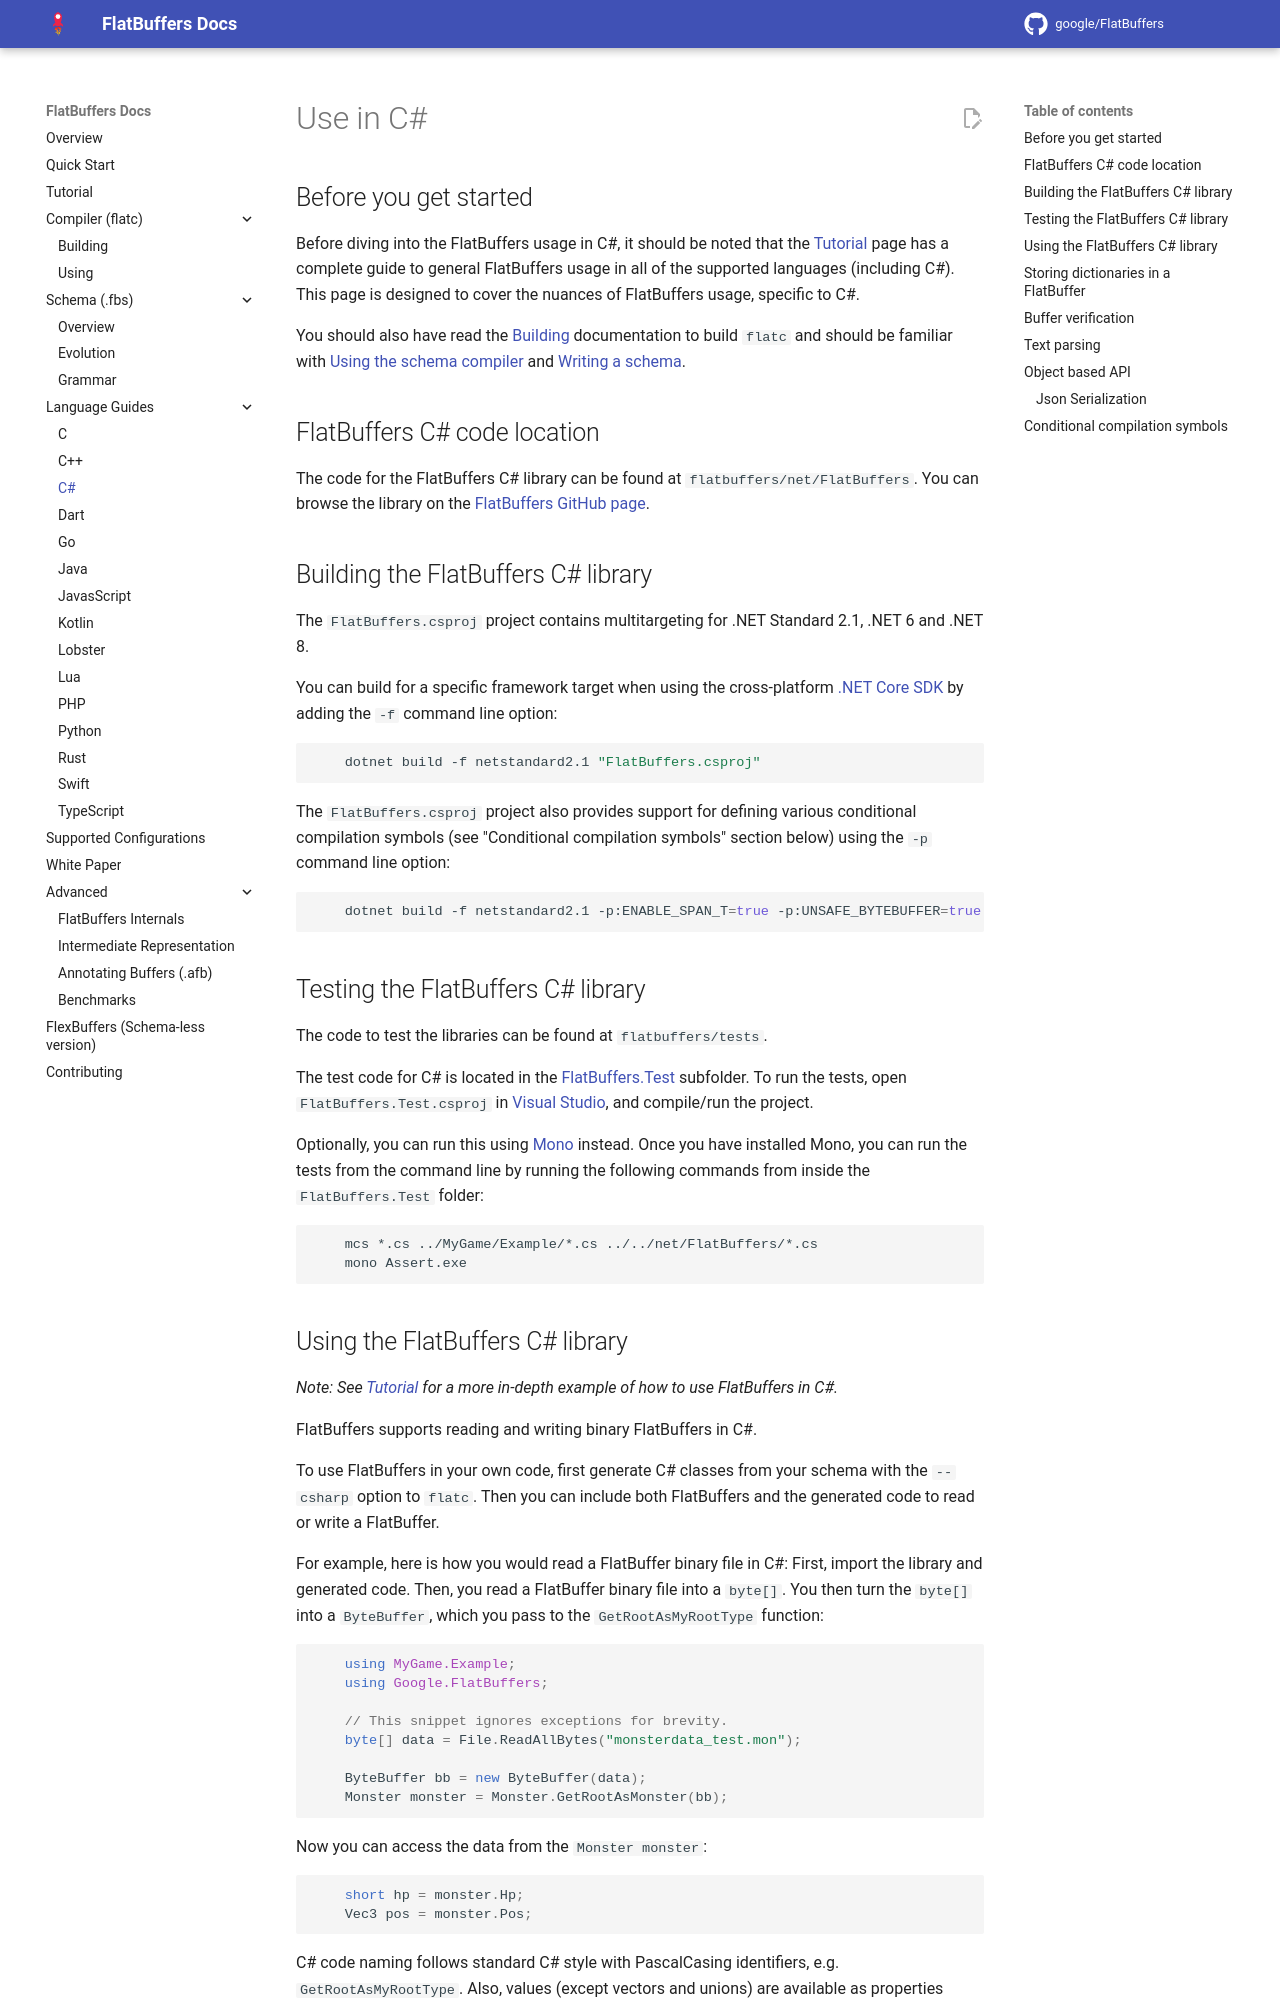

repository: openharmony/third_party_flatbuffers · page: languages/c_sharp/index.html · generator: mkdocs

Use in C\#    {#flatbuffers_guide_use_c-sharp}
==============

## Before you get started

Before diving into the FlatBuffers usage in C#, it should be noted that
the [Tutorial](../tutorial.md) page has a complete guide to
general FlatBuffers usage in all of the supported languages (including C#).
This page is designed to cover the nuances of FlatBuffers usage,
specific to C#.

You should also have read the [Building](../building.md)
documentation to build `flatc` and should be familiar with
[Using the schema compiler](../flatc.md) and
[Writing a schema](../schema.md).

## FlatBuffers C# code location

The code for the FlatBuffers C# library can be found at
`flatbuffers/net/FlatBuffers`. You can browse the library on the
[FlatBuffers GitHub page](https://github.com/google/flatbuffers/tree/master/net/
FlatBuffers).

## Building the FlatBuffers C# library

The `FlatBuffers.csproj` project contains multitargeting for .NET Standard 2.1,
.NET 6 and .NET 8.

You can build for a specific framework target when using the cross-platform
[.NET Core SDK](https://dotnet.microsoft.com/download) by adding the `-f`
command line option:

~~~{.sh}
    dotnet build -f netstandard2.1 "FlatBuffers.csproj"
~~~

The `FlatBuffers.csproj` project also provides support for defining various
conditional compilation symbols (see "Conditional compilation symbols" section
below) using the `-p` command line option:

~~~{.sh}
    dotnet build -f netstandard2.1 -p:ENABLE_SPAN_T=true -p:UNSAFE_BYTEBUFFER=true "FlatBuffers.csproj"
~~~

## Testing the FlatBuffers C# library

The code to test the libraries can be found at `flatbuffers/tests`.

The test code for C# is located in the [FlatBuffers.Test](https://github.com/
google/flatbuffers/tree/master/tests/FlatBuffers.Test) subfolder. To run the
tests, open `FlatBuffers.Test.csproj` in [Visual Studio](
https://www.visualstudio.com), and compile/run the project.

Optionally, you can run this using [Mono](http://www.mono-project.com/) instead.
Once you have installed Mono, you can run the tests from the command line
by running the following commands from inside the `FlatBuffers.Test` folder:

~~~{.sh}
    mcs *.cs ../MyGame/Example/*.cs ../../net/FlatBuffers/*.cs
    mono Assert.exe
~~~
